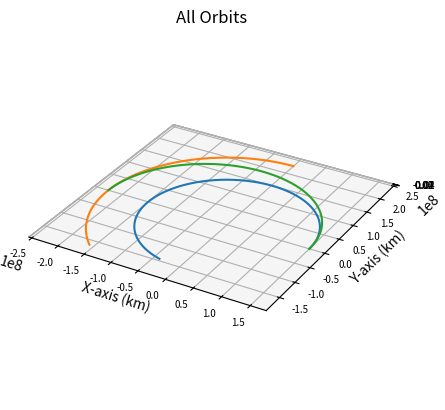

The matplotlib source for this figure:
import numpy as np
import matplotlib.pyplot as plt
from scipy.integrate import solve_ivp
import math

def main():
    """
    Main function
    """
    
    # Gravitational Constant times Earth mass times 1e-9 km/m
    earth_mu = 398600.441500000
    sun_mu = 1.989e30*6.67e-20
    g = 9.80665

    earthRad = 150e6
    earthVel = (sun_mu/earthRad)**0.5
    marsRad = 228e6
    marsVel = (sun_mu/marsRad)**0.5
    
    earthInitPos = np.array([earthRad,0,0])
    earthInitVel = np.array([0, earthVel, 0])
    marsInitPos = np.array([0,marsRad,0])
    marsInitVel = np.array([-marsVel, 0, 0])

    integration_time = (2*math.pi/((sun_mu)**0.5)*(((earthRad+marsRad)/2)**1.5))/2
    integration_steps = 1000

    # Delta V of ship (Hohmann)
    shipDeltaV1 = ((sun_mu/earthRad)**0.5) * ((2*marsRad/(earthRad+marsRad))**0.5 - 1) # delta v from departing burn
    shipDeltaV2 = ((sun_mu/marsRad)**0.5) * (1 - (2*earthRad/(earthRad+marsRad))**0.5) # delta v from arriving burn
    shipInitVel = [0, earthVel+shipDeltaV1, 0]

    dry_mass = 100e3 # approximation in kg according to published interview with Elon Musk
    payload_mass = 150e3 # this and propellant mass found on SpaceX web page on Starship
    propellant_mass = 1500e3
    wet_mass = dry_mass + payload_mass + propellant_mass
    isp = 350 # approximation in s according to Elon Musk's tweet
    propellant_1 = wet_mass * (1 - math.e**(-shipDeltaV1/(isp*g))) # propellant expended by departing burn
    propellant_2 = wet_mass * (1 - math.e**(-shipDeltaV2/(isp*g))) # propellant expended by arriving burn
    propellant_total = propellant_1 + propellant_2

    earth, times = keplerian_propagator(earthInitPos, earthInitVel, integration_time, integration_steps)
    mars, times = keplerian_propagator(marsInitPos, marsInitVel, integration_time, integration_steps)
    ship, times = keplerian_propagator(earthInitPos, shipInitVel, integration_time, integration_steps)
    # Plot it
    fig = plt.figure()
    # Define axes in that figure
    ax = plt.axes(projection='3d',computed_zorder=False)
    # Plot x, y, z
    ax.plot(earth[0],earth[1],earth[2],zorder=5)
    ax.plot(mars[0],mars[1],mars[2],zorder=5)
    ax.plot(ship[0],ship[1],ship[2],zorder=5)
    plt.title("All Orbits")
    ax.set_xlabel("X-axis (km)")
    ax.set_ylabel("Y-axis (km)")
    ax.set_zlabel("Z-axis (km)")
    ax.xaxis.set_tick_params(labelsize=7)
    ax.yaxis.set_tick_params(labelsize=7)
    ax.zaxis.set_tick_params(labelsize=7)
    ax.set_aspect('equal', adjustable='box')

    print("Transfer Time (days): "+str(integration_time/86400))
    print("Delta V at Departure (km/s): "+str(shipDeltaV1))
    print("Delta V at Arrival (km/s): "+str(shipDeltaV2))
    print("Departing Propellant Expenditure (kg): "+str(propellant_1))
    print("Arriving Propellant Expenditure (kg): "+str(propellant_2))
    print("Total Propellant Expenditure (kg): "+str(propellant_total))
    
    plt.show()
    

def keplerian_propagator(init_r, init_v, tof, steps):
    """
    Function to propagate a given orbit
    """
    # Time vector
    tspan = [0, tof]
    # Array of time values
    tof_array = np.linspace(0,tof, num=steps)
    init_state = np.concatenate((init_r,init_v))
    # Do the integration
    sol = solve_ivp(fun = lambda t,x:keplerian_eoms(t,x), t_span=tspan, y0=init_state, method="DOP853", t_eval=tof_array, rtol = 1e-12, atol = 1e-12)

    # Return everything
    return sol.y, sol.t


def keplerian_eoms(t, state):
    """
    Equation of motion for 2body orbits
    """
    earth_mu = 398600.441500000
    sun_mu = 1.989e30*6.67e-20
    
    # Extract values from init
    x, y, z, vx, vy, vz = state
    r_dot = np.array([vx, vy, vz])
    
    # Define r
    r = np.linalg.norm([x, y, z])
    # Solve for the acceleration
    ax = - (sun_mu/r**3) * x
    ay = - (sun_mu/r**3) * y
    az = - (sun_mu/r**3) * z

    v_dot = np.array([ax, ay, az])

    dx = np.append(r_dot, v_dot)

    return dx


if __name__ == '__main__':
    main()
